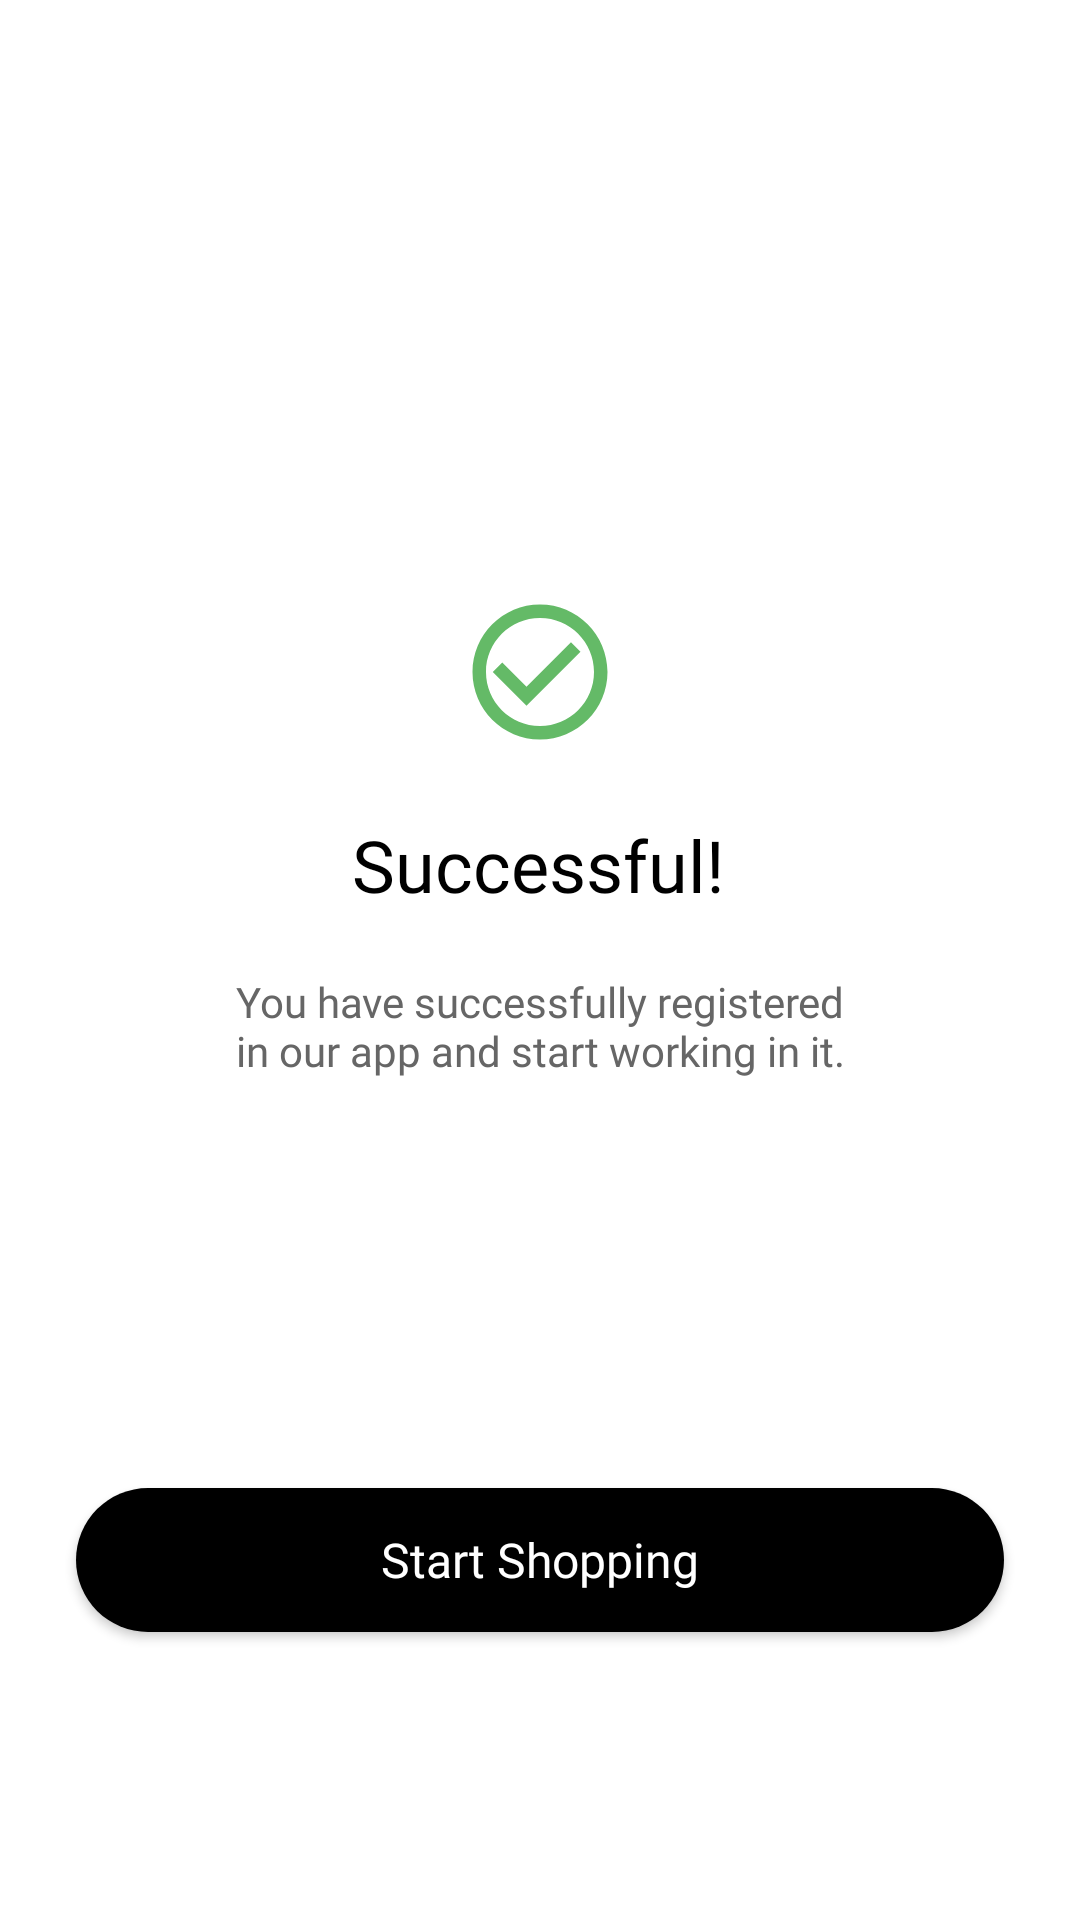

The Android layout XML behind this screen, and the referenced resources:
<!-- AndroidManifest.xml: application theme Theme.EcommerceApp -->
<!-- res/layout/fragment_successful.xml -->
<?xml version="1.0" encoding="utf-8"?>
<layout xmlns:android="http://schemas.android.com/apk/res/android"
    xmlns:app="http://schemas.android.com/apk/res-auto"
    xmlns:tools="http://schemas.android.com/tools">

    <androidx.constraintlayout.widget.ConstraintLayout
        android:layout_width="match_parent"
        android:layout_height="match_parent"
        tools:context=".successful">

        <ImageView
            android:id="@+id/imageView2"
            android:layout_width="0dp"
            android:layout_height="0dp"
            android:src="@drawable/ic_baseline_check_circle_outline_24"
            app:layout_constraintBottom_toTopOf="@+id/guideline14"
            app:layout_constraintEnd_toStartOf="@+id/guideline16"
            app:layout_constraintStart_toStartOf="@+id/guideline15"
            app:layout_constraintTop_toTopOf="@+id/guideline13"
            android:contentDescription="@string/successful_image" />

        <TextView
            android:id="@+id/textView"
            android:layout_width="0dp"
            android:layout_height="wrap_content"
            android:layout_marginTop="20dp"
            android:text="@string/you_have_successfully_registered"
            android:textSize="@dimen/_14sp"
            android:fontFamily="@font/montreglaur"
            android:textColor="@color/_666"
            android:textAlignment="center"
            app:layout_constraintEnd_toStartOf="@+id/guideline18"
            app:layout_constraintHorizontal_bias="0.0"
            app:layout_constraintStart_toStartOf="@+id/guideline17"
            app:layout_constraintTop_toBottomOf="@+id/textView2" />

        <TextView
            android:id="@+id/textView2"
            android:layout_width="wrap_content"
            android:layout_height="wrap_content"
            android:layout_marginTop="@dimen/_16dp"
            android:fontFamily="@font/montbold"
            android:text="@string/successful"
            android:textColor="@color/black"
            android:textSize="@dimen/_24sp"
            app:layout_constraintEnd_toEndOf="parent"
            app:layout_constraintHorizontal_bias="0.498"
            app:layout_constraintStart_toStartOf="parent"
            app:layout_constraintTop_toTopOf="@+id/guideline14" />

        <androidx.appcompat.widget.AppCompatButton
            android:id="@+id/start"
            android:layout_width="0dp"
            android:layout_height="wrap_content"
            android:background="@drawable/signup_btn"
            android:fontFamily="@font/montbold"
            android:text="@string/start_shopping"
            android:textSize="@dimen/_16sp"
            android:textAllCaps="false"
            android:textColor="@color/white"
            app:layout_constraintBottom_toTopOf="@+id/guideline19"
            app:layout_constraintEnd_toStartOf="@+id/guideline31"
            app:layout_constraintHorizontal_bias="1.0"
            app:layout_constraintStart_toStartOf="@+id/guideline29" />

        <androidx.constraintlayout.widget.Guideline
            android:id="@+id/guideline13"
            android:layout_width="wrap_content"
            android:layout_height="wrap_content"
            android:orientation="horizontal"
            app:layout_constraintGuide_percent="0.30" />

        <androidx.constraintlayout.widget.Guideline
            android:id="@+id/guideline14"
            android:layout_width="wrap_content"
            android:layout_height="wrap_content"
            android:orientation="horizontal"
            app:layout_constraintGuide_percent="0.40" />

        <androidx.constraintlayout.widget.Guideline
            android:id="@+id/guideline15"
            android:layout_width="wrap_content"
            android:layout_height="wrap_content"
            android:orientation="vertical"
            app:layout_constraintGuide_percent="0.425" />

        <androidx.constraintlayout.widget.Guideline
            android:id="@+id/guideline16"
            android:layout_width="wrap_content"
            android:layout_height="wrap_content"
            android:orientation="vertical"
            app:layout_constraintGuide_percent="0.575" />

        <androidx.constraintlayout.widget.Guideline
            android:id="@+id/guideline17"
            android:layout_width="wrap_content"
            android:layout_height="wrap_content"
            android:orientation="vertical"
            app:layout_constraintGuide_percent="0.20" />

        <androidx.constraintlayout.widget.Guideline
            android:id="@+id/guideline18"
            android:layout_width="wrap_content"
            android:layout_height="wrap_content"
            android:orientation="vertical"
            app:layout_constraintGuide_percent="0.8" />

        <androidx.constraintlayout.widget.Guideline
            android:id="@+id/guideline19"
            android:layout_width="wrap_content"
            android:layout_height="wrap_content"
            android:orientation="horizontal"
            app:layout_constraintGuide_percent="0.85" />

        <androidx.constraintlayout.widget.Guideline
            android:id="@+id/guideline29"
            android:layout_width="wrap_content"
            android:layout_height="wrap_content"
            android:orientation="vertical"
            app:layout_constraintGuide_percent="0.07" />

        <androidx.constraintlayout.widget.Guideline
            android:id="@+id/guideline31"
            android:layout_width="wrap_content"
            android:layout_height="wrap_content"
            android:orientation="vertical"
            app:layout_constraintGuide_percent="0.93" />

    </androidx.constraintlayout.widget.ConstraintLayout>
</layout>
<!-- resources referenced by this layout -->
<resources>
  <color name="_666">#FF666666</color>
  <color name="black">#FF000000</color>
  <color name="white">#FFFFFFFF</color>
  <dimen name="_14sp">14sp</dimen>
  <dimen name="_16dp">16dp</dimen>
  <dimen name="_16sp">16sp</dimen>
  <dimen name="_24sp">24sp</dimen>
  <!-- drawable ic_baseline_check_circle_outline_24 (drawable) -->
  <vector android:height="24dp" android:tint="#64BA67"
      android:viewportHeight="24" android:viewportWidth="24"
      android:width="24dp" xmlns:android="http://schemas.android.com/apk/res/android">
      <path android:fillColor="@android:color/white" android:pathData="M16.59,7.58L10,14.17l-3.59,-3.58L5,12l5,5 8,-8zM12,2C6.48,2 2,6.48 2,12s4.48,10 10,10 10,-4.48 10,-10S17.52,2 12,2zM12,20c-4.42,0 -8,-3.58 -8,-8s3.58,-8 8,-8 8,3.58 8,8 -3.58,8 -8,8z"/>
  </vector>
  <!-- drawable signup_btn (drawable) -->
  <?xml version="1.0" encoding="utf-8"?>
  <shape xmlns:android="http://schemas.android.com/apk/res/android">
      <solid android:color="@color/black" />
      <corners android:radius="@dimen/_50dp"/>
  </shape>
  <string name="start_shopping">Start Shopping</string>
  <string name="successful">Successful!</string>
  <string name="successful_image">successful Image</string>
  <string name="you_have_successfully_registered">You have successfully registered in our app and start working in it.</string>
  <style name="Theme.EcommerceApp" parent="Theme.MaterialComponents.Light.NoActionBar">
          
          <item name="colorPrimary">@color/purple_500</item>
          <item name="colorPrimaryVariant">@color/purple_700</item>
          <item name="colorOnPrimary">@color/white</item>
          
          <item name="colorSecondary">@color/teal_200</item>
          <item name="colorSecondaryVariant">@color/teal_700</item>
          <item name="colorOnSecondary">@color/black</item>
          
  
         <item name="android:windowLayoutInDisplayCutoutMode">shortEdges</item>
          <item name="android:windowTranslucentStatus">true</item>
  
          
      </style>
  <dimen name="_50dp">50dp</dimen>
  <color name="purple_500">#FF6200EE</color>
  <color name="purple_700">#FF3700B3</color>
  <color name="teal_200">#FF03DAC5</color>
  <color name="teal_700">#FF018786</color>
</resources>
